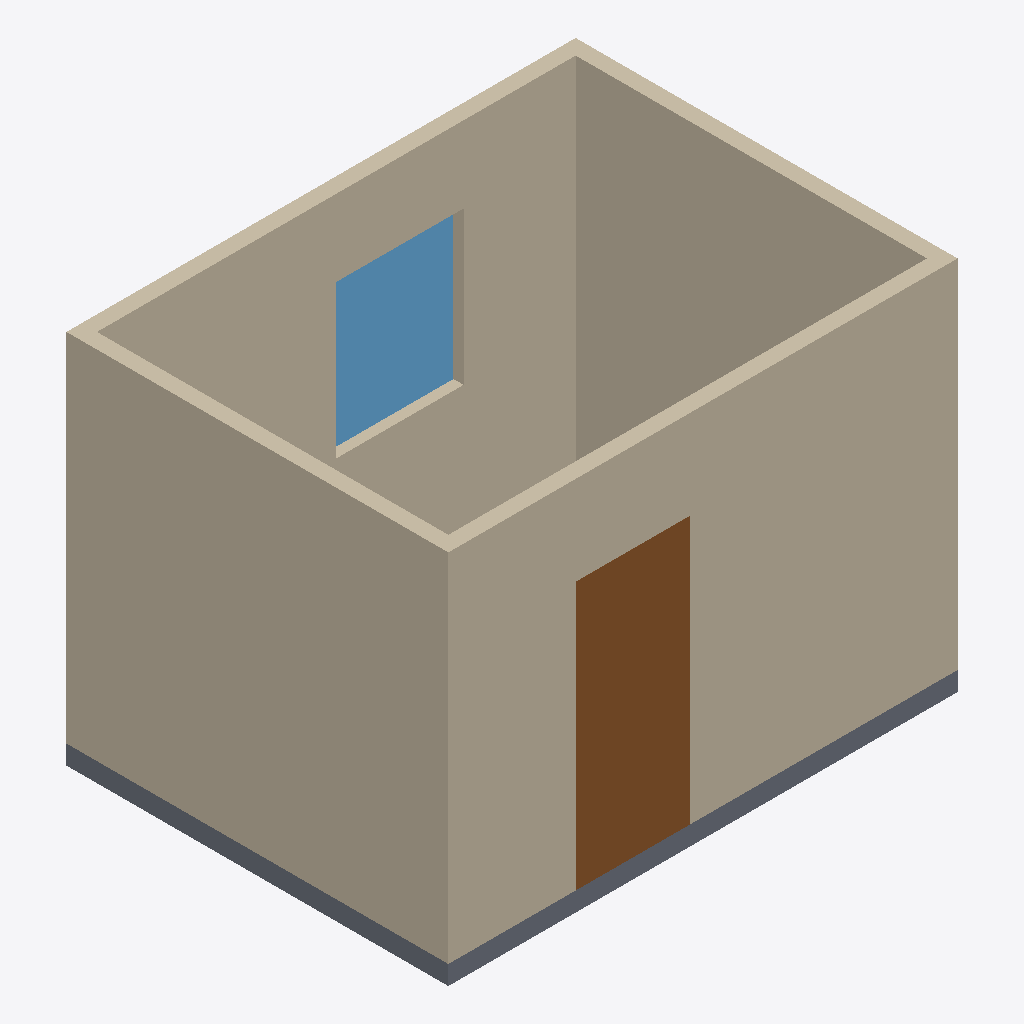
Isometric view of an IFC building model (IFC-SPF (STEP), schema IFC4, length unit metre), seen from the south-west, elements coloured by IFC class: 4 walls (beige), 1 door (brown), 1 slab (grey), 1 window (light blue).
Extent 4.0 m × 3.0 m × 3.0 m (x, y, z). Storeys (1): storey-1 at 0.00 m. Elements (7): 4 IfcWall, 1 IfcDoor, 1 IfcSlab, 1 IfcWindow.

HEADER;
FILE_DESCRIPTION(('ViewDefinition[DesignTransferView]'),'2;1');
FILE_NAME('/dev/null','2026-11-13T21:00:07+08:00',(''),(''),'IfcOpenShell 0.8.4','IfcOpenShell 0.8.4','Nobody');
FILE_SCHEMA(('IFC4'));
ENDSEC;
DATA;
#1=IFCPROJECT('1B0Pe3FzfGRA1V$$UZ_K0G',$,'synthetic-room-round3',$,$,$,$,(#10,#15),#5);
#17=IFCSITE('2BJhpqKffTQu8$L4Jm2wno',$,'Site (location unspecified)',$,$,$,$,$,$,$,$,$,$,$);
#18=IFCBUILDING('06lW63x1XG9RKqX2oOmgHB',$,'Building (unverified)',$,$,$,$,$,$,$,$,$);
#21=IFCBUILDINGSTOREY('0YPx_bKU1HWxTjzz$smjiC',$,'storey-1',$,$,$,$,$,$,0.0);
#23=IFCWALL('0C4QfjMX1JCwY4TEwmXaSf',$,'wall-1',$,$,#53,#39,$,$);
#132=IFCWALL('2ST8guUqHQgBCyHw$uD0gJ',$,'wall-4',$,$,#161,#148,$,$);
#96=IFCWALL('3pta0GI2jQjexmNm4h8qFL',$,'wall-3',$,$,#125,#112,$,$);
#60=IFCWALL('05nTsgzBLPLBdCnOy$FJWu',$,'wall-2',$,$,#89,#76,$,$);
#229=IFCDOOR('0nX9GWIg5MRuZBi1xhLK3I',$,'door-1',$,$,#250,#240,$,2.1,0.9,$,$,$);
#168=IFCSLAB('00s3xaAAjP29dNiRIHNCA2',$,'slab-1',$,$,#185,#175,$,$);
#287=IFCWINDOW('2rjTWqainKqefF5pQ$Z$X4',$,'window-1',$,$,#308,#298,$,1.2,1.0,$,$,$);
ENDSEC;
